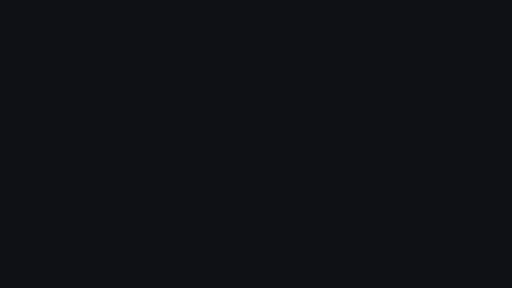
t = 0.00 s
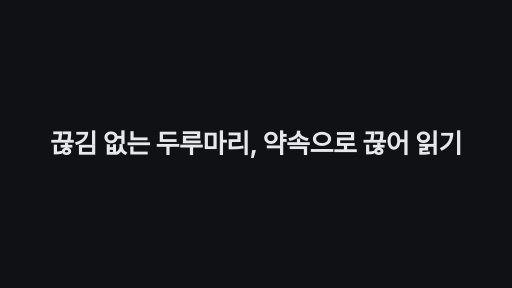
t = 1.67 s
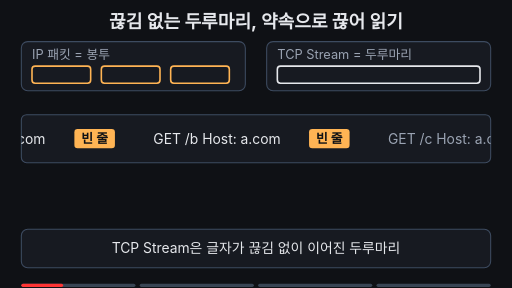
t = 3.33 s
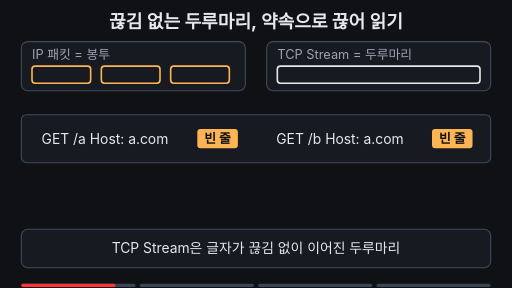
t = 5.00 s
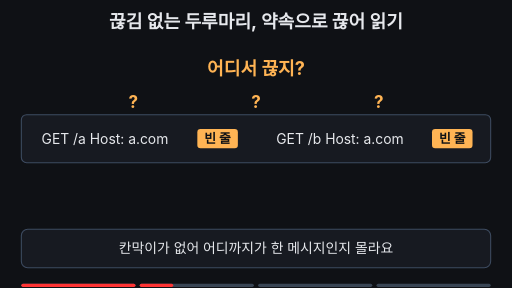
t = 6.67 s
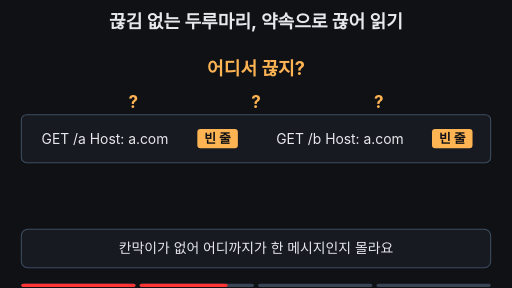
t = 8.33 s

The animated SVG that drew these frames (rendered in a browser with its animation timeline set to each time). Animation: 31 SMIL elements (animate=25,animateTransform=6); frames cover the first 8.33 s, repeats indefinitely.

<svg xmlns="http://www.w3.org/2000/svg" viewBox="0 0 960 540" width="960" height="540" font-family="-apple-system,'Apple SD Gothic Neo','Segoe UI',sans-serif">
  <rect width="960" height="540" fill="#0f1115"/>
  <defs>
    <clipPath id="strip"><rect x="40" y="215" width="880" height="90" rx="10"/></clipPath>
  </defs>

  <!-- 제목 -->
  <text x="480" y="52" text-anchor="middle" font-size="34" font-weight="700" fill="#e6e8ec">끊김 없는 두루마리, 약속으로 끊어 읽기</text>

  <!-- 0~2.5초: 봉투(IP 패킷) vs 두루마리(Stream) 대비 -->
  <g>
    <animate attributeName="opacity" dur="14s" repeatCount="indefinite" values="1;1;0;0;1" keyTimes="0;0.23;0.26;0.96;1" begin="2s"/>
    <rect x="40" y="78" width="420" height="92" rx="12" fill="#171a21" stroke="#3d4b60" stroke-width="2"/>
    <text x="60" y="110" font-size="24" fill="#9aa3b2">IP 패킷 = 봉투</text>
    <rect x="60" y="124" width="110" height="32" rx="6" fill="none" stroke="#ffb454" stroke-width="3"/>
    <rect x="190" y="124" width="110" height="32" rx="6" fill="none" stroke="#ffb454" stroke-width="3"/>
    <rect x="320" y="124" width="110" height="32" rx="6" fill="none" stroke="#ffb454" stroke-width="3"/>
    <rect x="500" y="78" width="420" height="92" rx="12" fill="#171a21" stroke="#3d4b60" stroke-width="2"/>
    <text x="520" y="110" font-size="24" fill="#9aa3b2">TCP Stream = 두루마리</text>
    <rect x="520" y="124" width="380" height="32" rx="6" fill="none" stroke="#e6e8ec" stroke-width="3"/>
  </g>

  <!-- 2.5~5초: 어디서 끊지? -->
  <text x="480" y="140" text-anchor="middle" font-size="34" font-weight="700" fill="#ffb454" opacity="0">어디서 끊지?
    <animate attributeName="opacity" dur="14s" repeatCount="indefinite" values="0;0;1;1;0;0" keyTimes="0;0.25;0.28;0.48;0.51;1" begin="2s"/>
  </text>

  <!-- 5~8초: 약속 상자, 8~10초: HTTP 약속 라벨 -->
  <g opacity="0">
    <animate attributeName="opacity" dur="14s" repeatCount="indefinite" values="0;0;1;0.3;1;0.3;1;1;0;0" keyTimes="0;0.5;0.52;0.55;0.58;0.61;0.64;0.95;0.99;1" begin="2s"/>
    <rect x="250" y="82" width="460" height="80" rx="14" fill="#171a21" stroke="#ffb454" stroke-width="3"/>
    <text x="480" y="133" text-anchor="middle" font-size="28" font-weight="700" fill="#e6e8ec">약속: <tspan fill="#ffb454">빈 줄</tspan> = 메시지 끝
      <animate attributeName="opacity" dur="14s" repeatCount="indefinite" values="1;1;0;0;1" keyTimes="0;0.77;0.79;0.99;1" begin="2s"/>
    </text>
    <text x="480" y="133" text-anchor="middle" font-size="30" font-weight="700" fill="#7ee7c7" opacity="0">HTTP 약속
      <animate attributeName="opacity" dur="14s" repeatCount="indefinite" values="0;0;1;1;0" keyTimes="0;0.77;0.79;0.99;1" begin="2s"/>
    </text>
  </g>
  <!-- HTTP 약속 괄호 -->
  <path d="M245 210 V192 H715 V210 M480 192 V162" fill="none" stroke="#7ee7c7" stroke-width="3" opacity="0">
    <animate attributeName="opacity" dur="14s" repeatCount="indefinite" values="0;0;1;1;0;0" keyTimes="0;0.77;0.79;0.95;0.98;1" begin="2s"/>
  </path>

  <!-- 두루마리 띠 -->
  <rect x="40" y="215" width="880" height="90" rx="10" fill="#171a21" stroke="#3d4b60" stroke-width="2"/>
  <g clip-path="url(#strip)">
    <g>
      <animateTransform attributeName="transform" type="translate" dur="14s" repeatCount="indefinite" values="-440 0;0 0;0 0;-440 0" keyTimes="0;0.2;0.95;1" begin="2s"/>
      <!-- 메시지 1 -->
      <g>
        <animateTransform attributeName="transform" type="translate" dur="14s" repeatCount="indefinite" values="0 0;0 0;-15 0;-15 0;0 0" keyTimes="0;0.77;0.8;0.95;1" begin="2s"/>
        <rect x="60" y="227" width="400" height="66" rx="8" fill="#7ee7c7" fill-opacity="0" stroke="#7ee7c7" stroke-width="3" stroke-opacity="0">
          <animate attributeName="fill-opacity" dur="14s" repeatCount="indefinite" values="0;0;0.18;0.18;0" keyTimes="0;0.68;0.71;0.95;1" begin="2s"/>
          <animate attributeName="stroke-opacity" dur="14s" repeatCount="indefinite" values="0;0;1;1;0" keyTimes="0;0.68;0.71;0.95;1" begin="2s"/>
        </rect>
        <text x="78" y="270" font-size="26" fill="#e6e8ec">GET /a  Host: a.com</text>
        <rect x="370" y="242" width="76" height="36" rx="6" fill="#ffb454"/>
        <text x="408" y="269" text-anchor="middle" font-size="24" font-weight="700" fill="#0f1115">빈 줄</text>
      </g>
      <!-- 메시지 2 -->
      <g>
        <animateTransform attributeName="transform" type="translate" dur="14s" repeatCount="indefinite" values="0 0;0 0;15 0;15 0;0 0" keyTimes="0;0.77;0.8;0.95;1" begin="2s"/>
        <rect x="500" y="227" width="400" height="66" rx="8" fill="#6ea8fe" fill-opacity="0" stroke="#6ea8fe" stroke-width="3" stroke-opacity="0">
          <animate attributeName="fill-opacity" dur="14s" repeatCount="indefinite" values="0;0;0.18;0.18;0" keyTimes="0;0.68;0.71;0.95;1" begin="2s"/>
          <animate attributeName="stroke-opacity" dur="14s" repeatCount="indefinite" values="0;0;1;1;0" keyTimes="0;0.68;0.71;0.95;1" begin="2s"/>
        </rect>
        <text x="518" y="270" font-size="26" fill="#e6e8ec">GET /b  Host: a.com</text>
        <rect x="810" y="242" width="76" height="36" rx="6" fill="#ffb454"/>
        <text x="848" y="269" text-anchor="middle" font-size="24" font-weight="700" fill="#0f1115">빈 줄</text>
      </g>
      <!-- 뒤따라 오는 글자 -->
      <text x="958" y="270" font-size="26" fill="#9aa3b2">GET /c  Host: a.com</text>
    </g>
  </g>
  <!-- 빈 줄 깜빡임 강조 -->
  <rect x="364" y="236" width="88" height="48" rx="8" fill="none" stroke="#ffb454" stroke-width="3" opacity="0">
    <animate attributeName="opacity" dur="14s" repeatCount="indefinite" values="0;0;1;0;1;0;0" keyTimes="0;0.5;0.53;0.56;0.59;0.62;1" begin="2s"/>
  </rect>

  <!-- 물음표 -->
  <g fill="#ffb454" font-size="32" font-weight="700" text-anchor="middle" opacity="0">
    <animate attributeName="opacity" dur="14s" repeatCount="indefinite" values="0;0;1;1;0;0" keyTimes="0;0.24;0.27;0.48;0.5;1" begin="2s"/>
    <animateTransform attributeName="transform" type="translate" dur="14s" repeatCount="indefinite" values="0 0;0 0;0 -6;0 0;0 -6;0 0;0 0" keyTimes="0;0.25;0.31;0.37;0.43;0.49;1" begin="2s"/>
    <text x="250" y="207">?</text>
    <text x="480" y="207">?</text>
    <text x="710" y="207">?</text>
  </g>

  <!-- 점선 -->
  <line x1="480" y1="200" x2="480" y2="320" stroke="#ffb454" stroke-width="3" stroke-dasharray="8 6" opacity="0">
    <animate attributeName="opacity" dur="14s" repeatCount="indefinite" values="0;0;1;1;0;0" keyTimes="0;0.56;0.58;0.78;0.8;1" begin="2s"/>
  </line>

  <!-- 가위 -->
  <g opacity="0" stroke="#e6e8ec" stroke-width="3" fill="none">
    <animate attributeName="opacity" dur="14s" repeatCount="indefinite" values="0;0;1;1;0;0" keyTimes="0;0.58;0.6;0.7;0.72;1" begin="2s"/>
    <animateTransform attributeName="transform" type="translate" dur="14s" repeatCount="indefinite" values="480 190;480 190;480 320;480 320" keyTimes="0;0.6;0.7;1" begin="2s"/>
    <circle cx="-9" cy="-16" r="7"/>
    <circle cx="9" cy="-16" r="7"/>
    <line x1="-6" y1="-10" x2="7" y2="16"/>
    <line x1="6" y1="-10" x2="-7" y2="16"/>
  </g>

  <!-- 메시지 라벨 -->
  <g font-size="26" font-weight="700" text-anchor="middle" opacity="0">
    <animate attributeName="opacity" dur="14s" repeatCount="indefinite" values="0;0;1;1;0;0" keyTimes="0;0.69;0.72;0.95;0.98;1" begin="2s"/>
    <text x="245" y="350" fill="#7ee7c7">메시지 1</text>
    <text x="715" y="350" fill="#6ea8fe">메시지 2</text>
  </g>

  <!-- 자막 바 -->
  <rect x="40" y="430" width="880" height="72" rx="12" fill="#171a21" stroke="#3d4b60" stroke-width="2"/>
  <g font-size="26" text-anchor="middle" fill="#e6e8ec">
    <text x="480" y="475">TCP Stream은 글자가 끊김 없이 이어진 두루마리
      <animate attributeName="opacity" dur="14s" repeatCount="indefinite" values="1;1;0;0;1" keyTimes="0;0.23;0.25;0.97;1" begin="2s"/>
    </text>
    <text x="480" y="475" opacity="0">칸막이가 없어 어디까지가 한 메시지인지 몰라요
      <animate attributeName="opacity" dur="14s" repeatCount="indefinite" values="0;0;1;1;0;0" keyTimes="0;0.25;0.27;0.48;0.5;1" begin="2s"/>
    </text>
    <text x="480" y="475" opacity="0">약속: <tspan fill="#ffb454">빈 줄</tspan>이 나오면 메시지 하나가 끝
      <animate attributeName="opacity" dur="14s" repeatCount="indefinite" values="0;0;1;1;0;0" keyTimes="0;0.5;0.52;0.76;0.78;1" begin="2s"/>
    </text>
    <text x="480" y="475" opacity="0" fill="#7ee7c7" font-weight="700">HTTP 같은 규칙이 메시지 경계를 정해 줘요
      <animate attributeName="opacity" dur="14s" repeatCount="indefinite" values="0;0;1;1;0;0" keyTimes="0;0.78;0.795;0.96;0.99;1" begin="2s"/>
    </text>
  </g>

<g aria-label="재생 진행 막대" data-stage-count="4"><g class="progress-segment" data-stage="1"><rect x="40" y="532" width="214" height="6" rx="3" fill="#394554"/><rect x="40" y="532" width="0" height="6" rx="3" fill="#ff3434"><animate begin="2s" attributeName="width" values="0;214;214" keyTimes="0;0.260000;1" dur="14s" repeatCount="indefinite"/></rect></g><g class="progress-segment" data-stage="2"><rect x="262" y="532" width="214" height="6" rx="3" fill="#394554"/><rect x="262" y="532" width="0" height="6" rx="3" fill="#ff3434"><animate begin="2s" attributeName="width" values="0;0;214;214" keyTimes="0;0.260000;0.510000;1" dur="14s" repeatCount="indefinite"/></rect></g><g class="progress-segment" data-stage="3"><rect x="484" y="532" width="214" height="6" rx="3" fill="#394554"/><rect x="484" y="532" width="0" height="6" rx="3" fill="#ff3434"><animate begin="2s" attributeName="width" values="0;0;214;214" keyTimes="0;0.510000;0.785000;1" dur="14s" repeatCount="indefinite"/></rect></g><g class="progress-segment" data-stage="4"><rect x="706" y="532" width="214" height="6" rx="3" fill="#394554"/><rect x="706" y="532" width="0" height="6" rx="3" fill="#ff3434"><animate begin="2s" attributeName="width" values="0;0;214" keyTimes="0;0.785000;1" dur="14s" repeatCount="indefinite"/></rect></g></g><g id="title-intro"><rect x="0" y="0" width="960" height="540" fill="#0f1115"/><g opacity="0"><text x="480" y="287.165" text-anchor="middle" font-size="49.0439" font-weight="750" letter-spacing="-1" fill="#e6e8ec">끊김 없는 두루마리, 약속으로 끊어 읽기</text><animate attributeName="opacity" values="0;1;1;0;0" keyTimes="0;0.025000;0.106250;0.125000;1" dur="16s" repeatCount="indefinite"/><animateTransform attributeName="transform" type="translate" values="0 28;0 0;0 0;0 -32;0 -32" keyTimes="0;0.025000;0.106250;0.125000;1" dur="16s" repeatCount="indefinite"/></g><animate attributeName="opacity" values="1;1;0;0" keyTimes="0;0.106250;0.125000;1" dur="16s" repeatCount="indefinite"/></g></svg>
